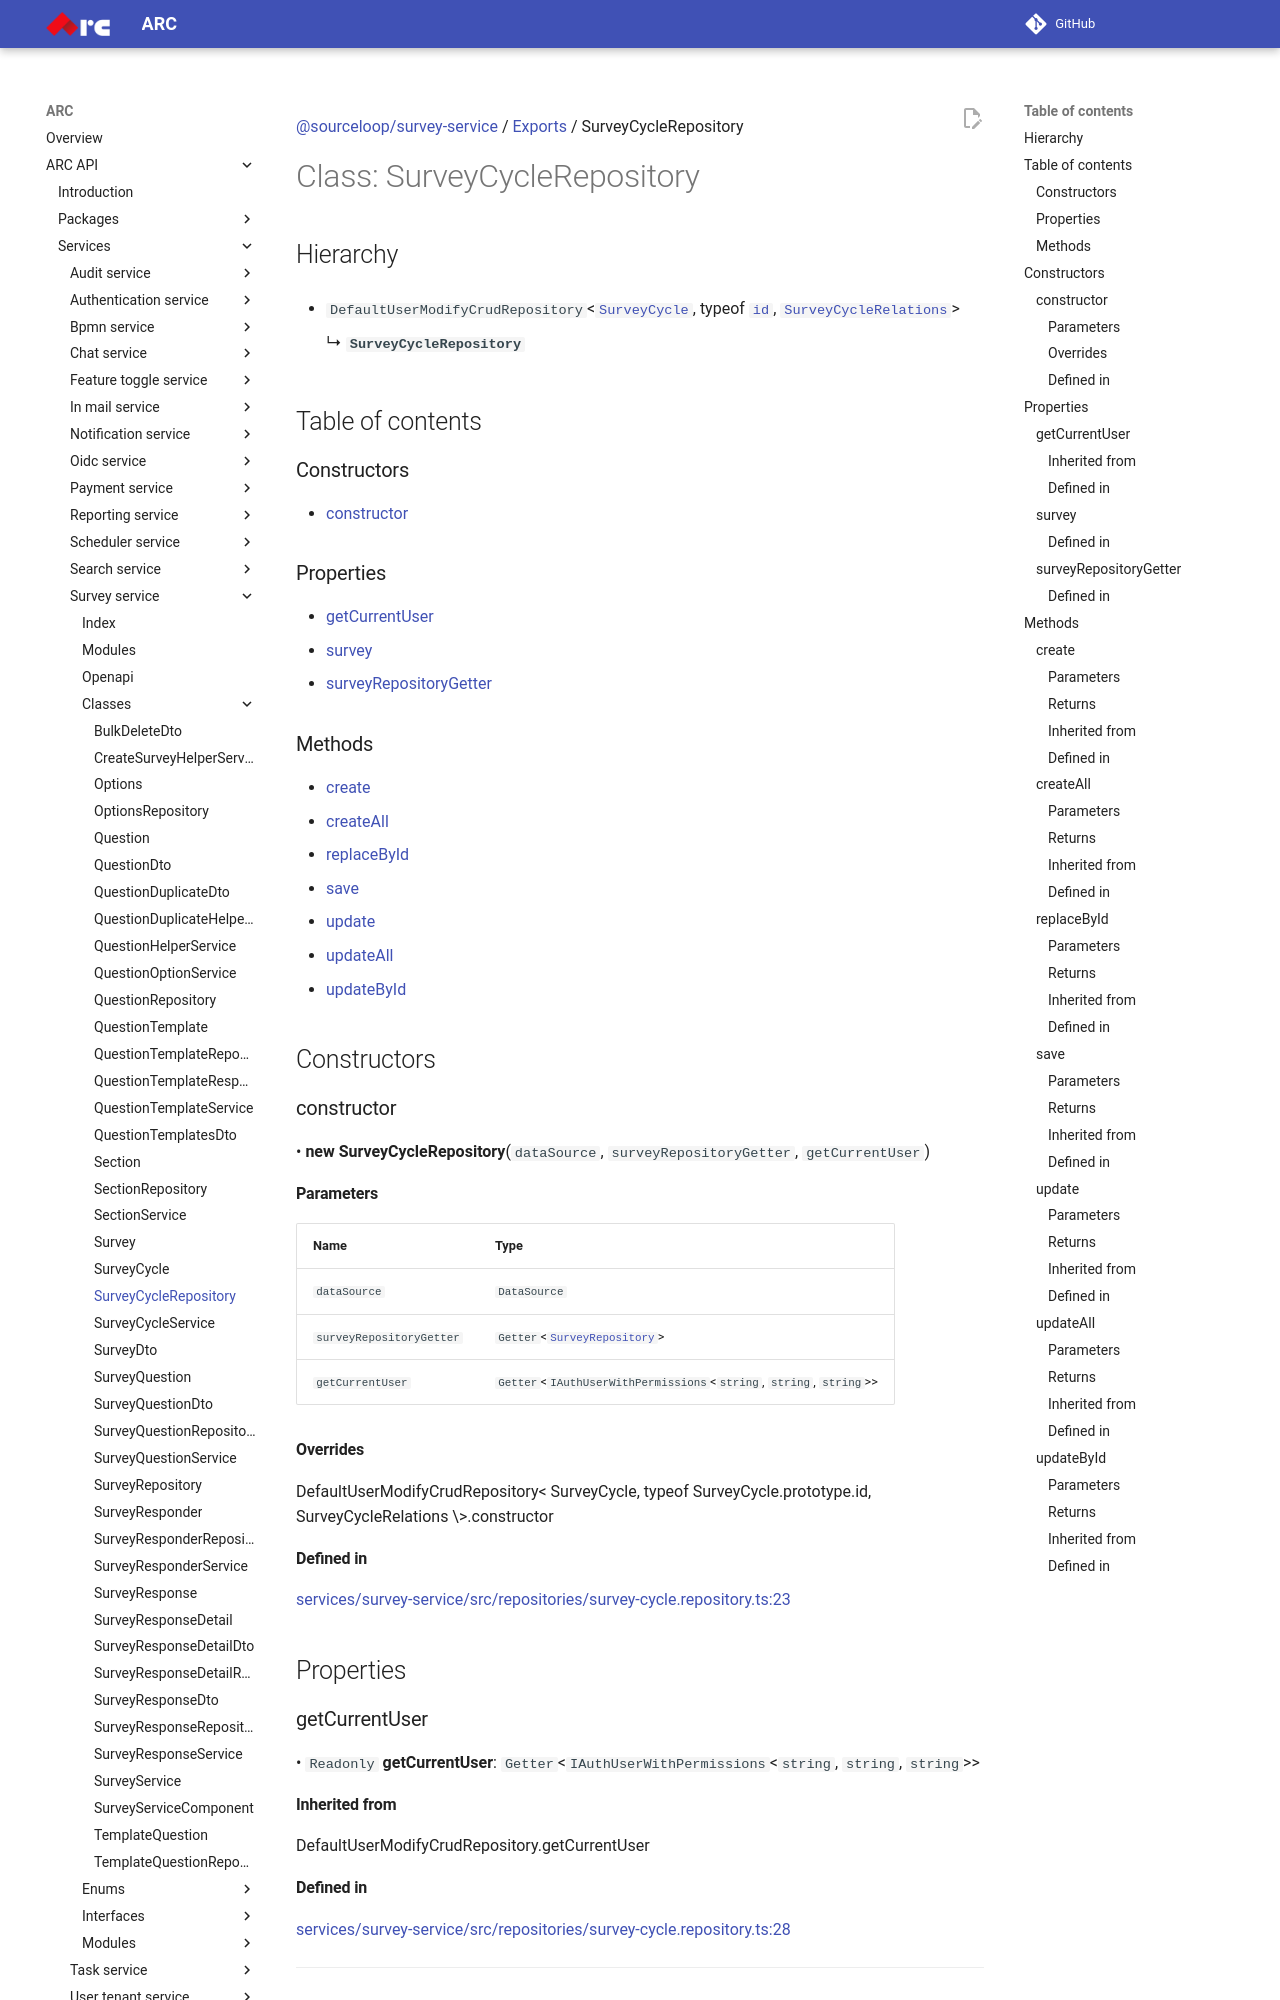

repository: sourcefuse/arc-docs · page: arc-api-docs/services/survey-service/classes/SurveyCycleRepository/index.html · generator: mkdocs

[@sourceloop/survey-service](../README.md) / [Exports](../modules.md) / SurveyCycleRepository

# Class: SurveyCycleRepository

## Hierarchy

- `DefaultUserModifyCrudRepository`<[`SurveyCycle`](SurveyCycle.md), typeof [`id`](SurveyCycle.md#id), [`SurveyCycleRelations`](../interfaces/SurveyCycleRelations.md)\>

  ↳ **`SurveyCycleRepository`**

## Table of contents

### Constructors

- [constructor](SurveyCycleRepository.md#constructor)

### Properties

- [getCurrentUser](SurveyCycleRepository.md#getcurrentuser)
- [survey](SurveyCycleRepository.md#survey)
- [surveyRepositoryGetter](SurveyCycleRepository.md#surveyrepositorygetter)

### Methods

- [create](SurveyCycleRepository.md#create)
- [createAll](SurveyCycleRepository.md#createall)
- [replaceById](SurveyCycleRepository.md#replacebyid)
- [save](SurveyCycleRepository.md#save)
- [update](SurveyCycleRepository.md#update)
- [updateAll](SurveyCycleRepository.md#updateall)
- [updateById](SurveyCycleRepository.md#updatebyid)

## Constructors

### constructor

• **new SurveyCycleRepository**(`dataSource`, `surveyRepositoryGetter`, `getCurrentUser`)

#### Parameters

| Name | Type |
| :------ | :------ |
| `dataSource` | `DataSource` |
| `surveyRepositoryGetter` | `Getter`<[`SurveyRepository`](SurveyRepository.md)\> |
| `getCurrentUser` | `Getter`<`IAuthUserWithPermissions`<`string`, `string`, `string`\>\> |

#### Overrides

DefaultUserModifyCrudRepository&lt;
  SurveyCycle,
  typeof SurveyCycle.prototype.id,
  SurveyCycleRelations
\&gt;.constructor

#### Defined in

[services/survey-service/src/repositories/survey-cycle.repository.ts:23](https://github.com/sourcefuse/loopback4-microservice-catalog/blob/eb9d4d57/services/survey-service/src/repositories/survey-cycle.repository.ts#L23)

## Properties
